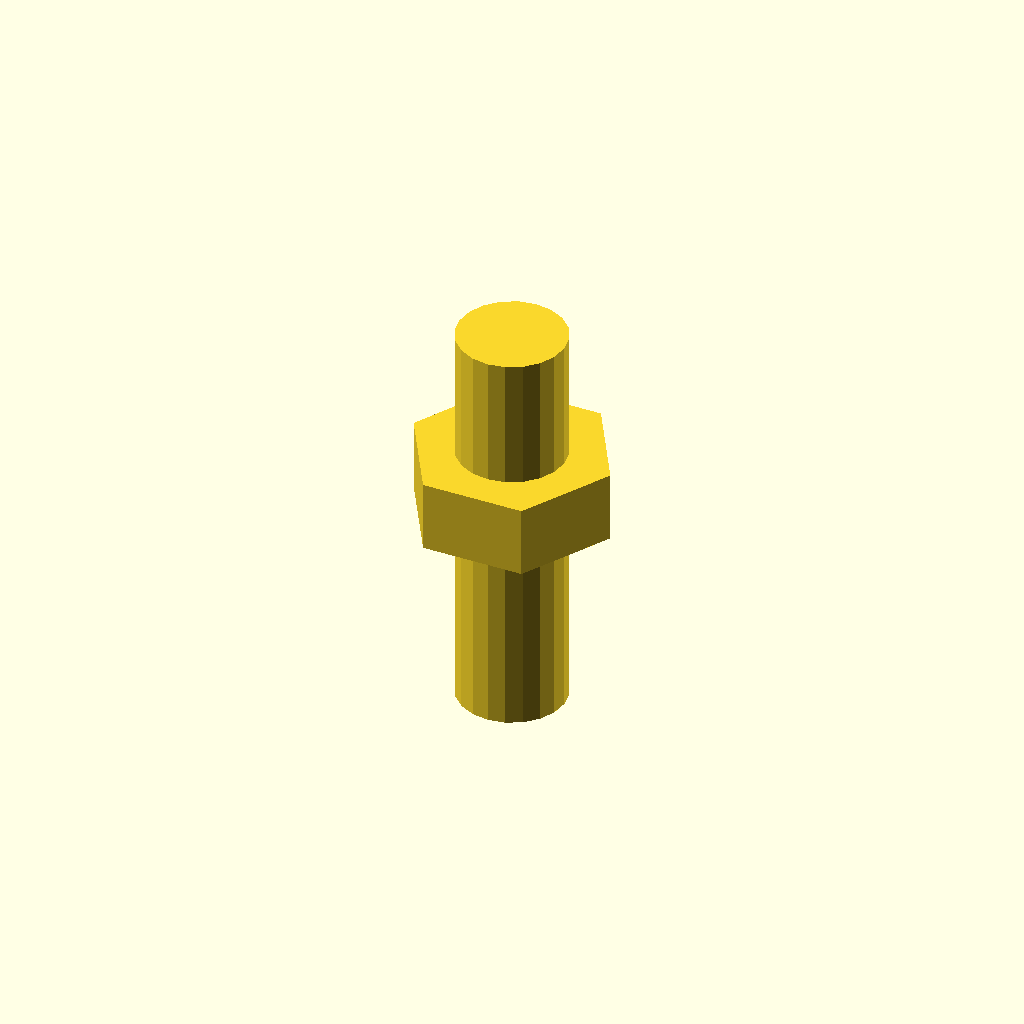
Cell 1: the model at its default parameters.
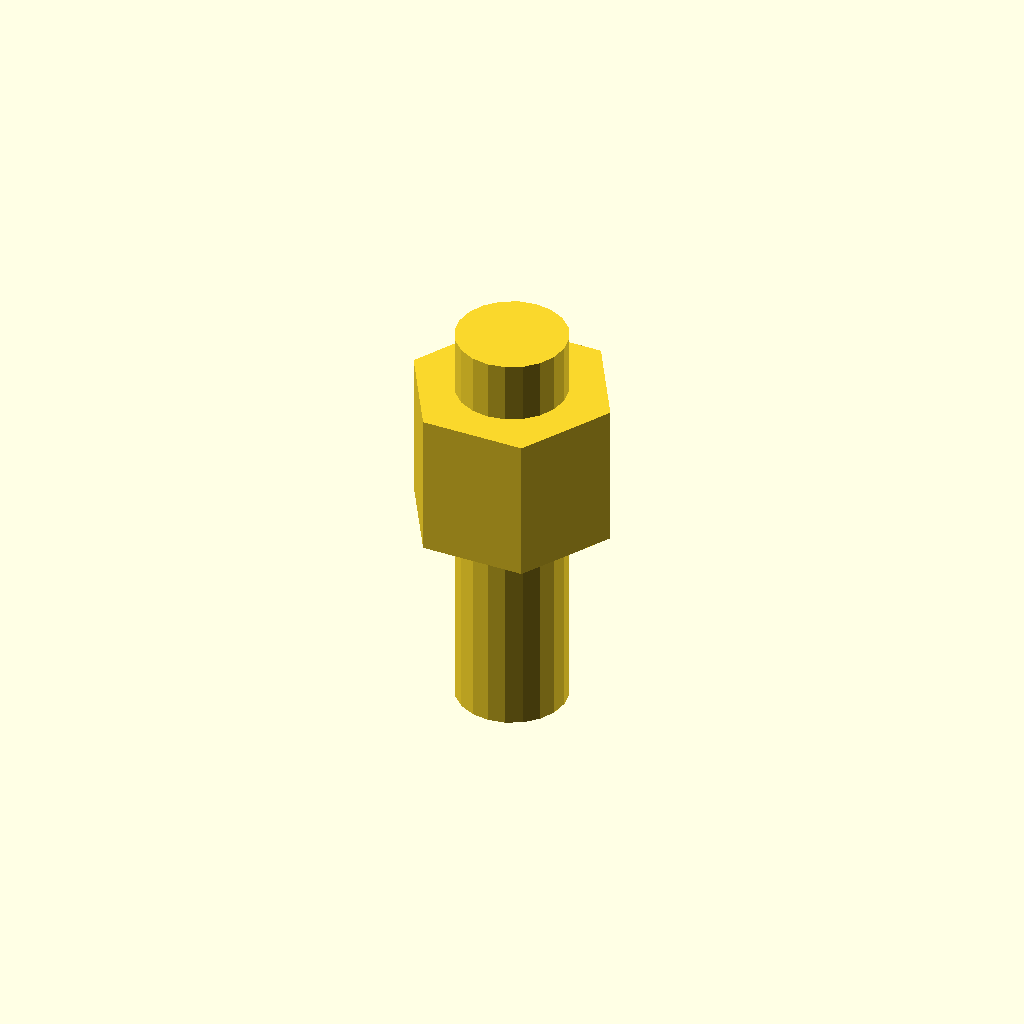
Cell 2: head_height = 10.6 (everything else at default).
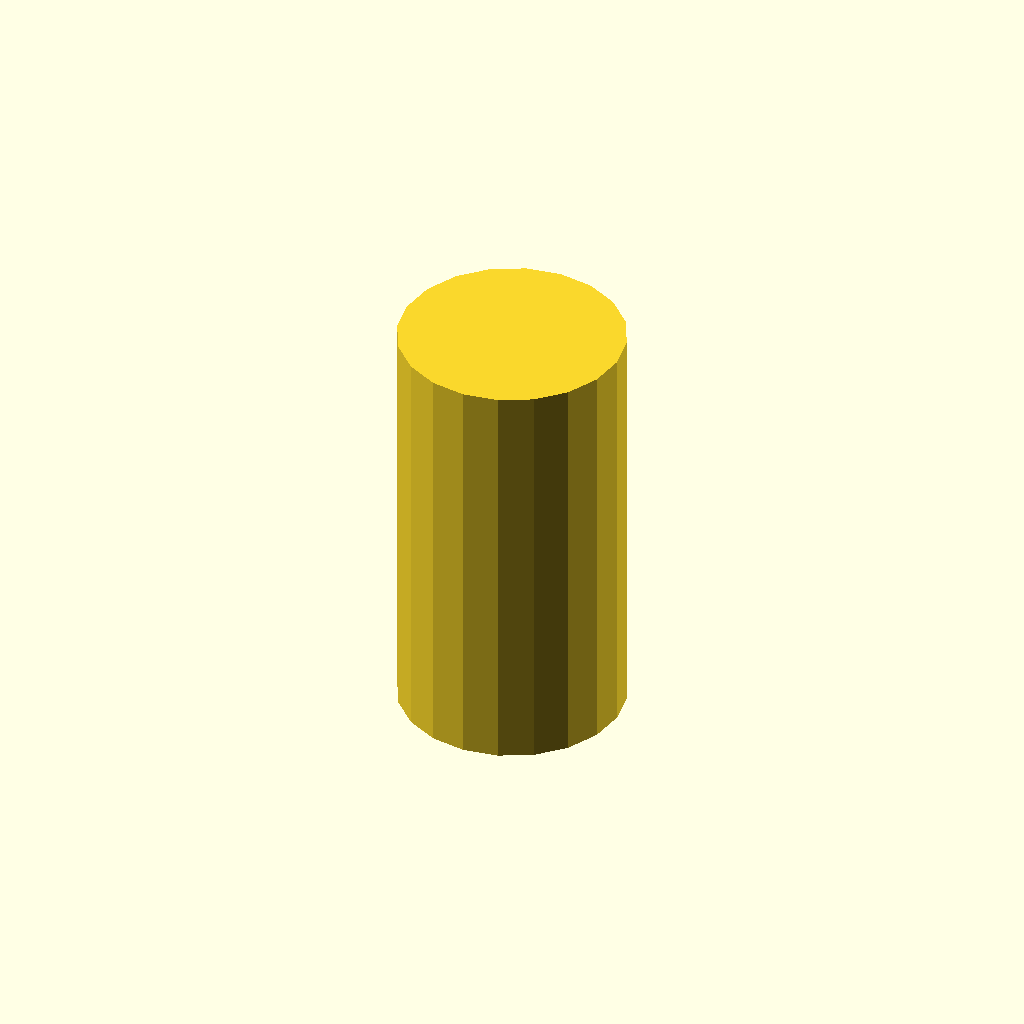
Cell 3: the same model with shaft_radius = 8.
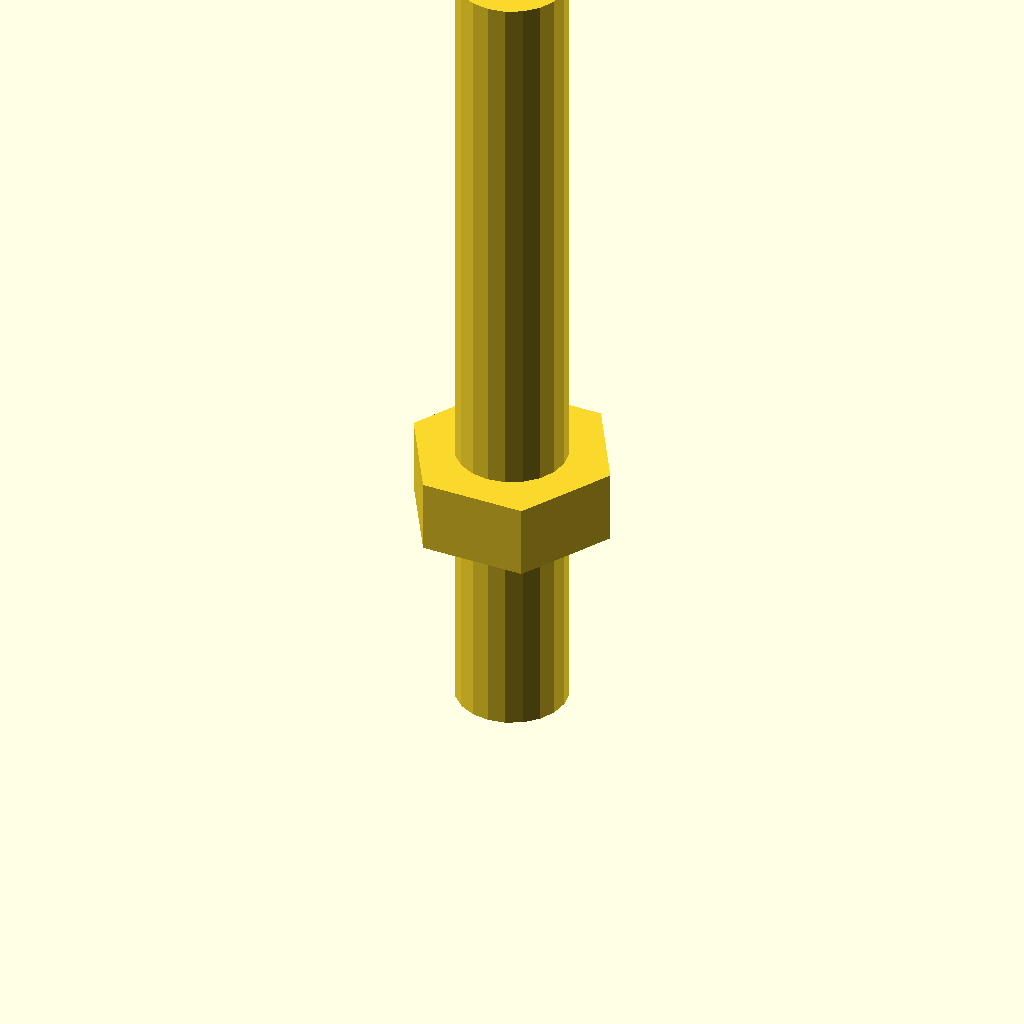
Cell 4: the same model with shaft_length = 60.
One fixed orthographic camera (rotation 55°, 0°, 25°; colour scheme Cornfield) for every cell.
Source of the model, results/tier-2-hex-bolt/bare-ctx32k_qwen3-8b-566165c1e124-2026-09-05T17-50-54-817Z/final.scad:
r = 13 / sqrt(3);
head_height = 5.3;
shaft_radius = 4; // diameter 8mm
shaft_length = 30;

union() {
    linear_extrude(height=head_height, $fn=6)
        polygon(points=[
            [r, 0],
            [r * cos(60), r * sin(60)],
            [-r * cos(60), r * sin(60)],
            [-r, 0],
            [-r * cos(60), -r * sin(60)],
            [r * cos(60), -r * sin(60)]
        ]);
    translate([0, 0, -15])
        cylinder(r=shaft_radius, h=shaft_length, $fn=20);
}
Parameter table extracted from the source (name, type, default, range or options):
head_height: number, default 5.3
shaft_radius: number, default 4
shaft_length: number, default 30
